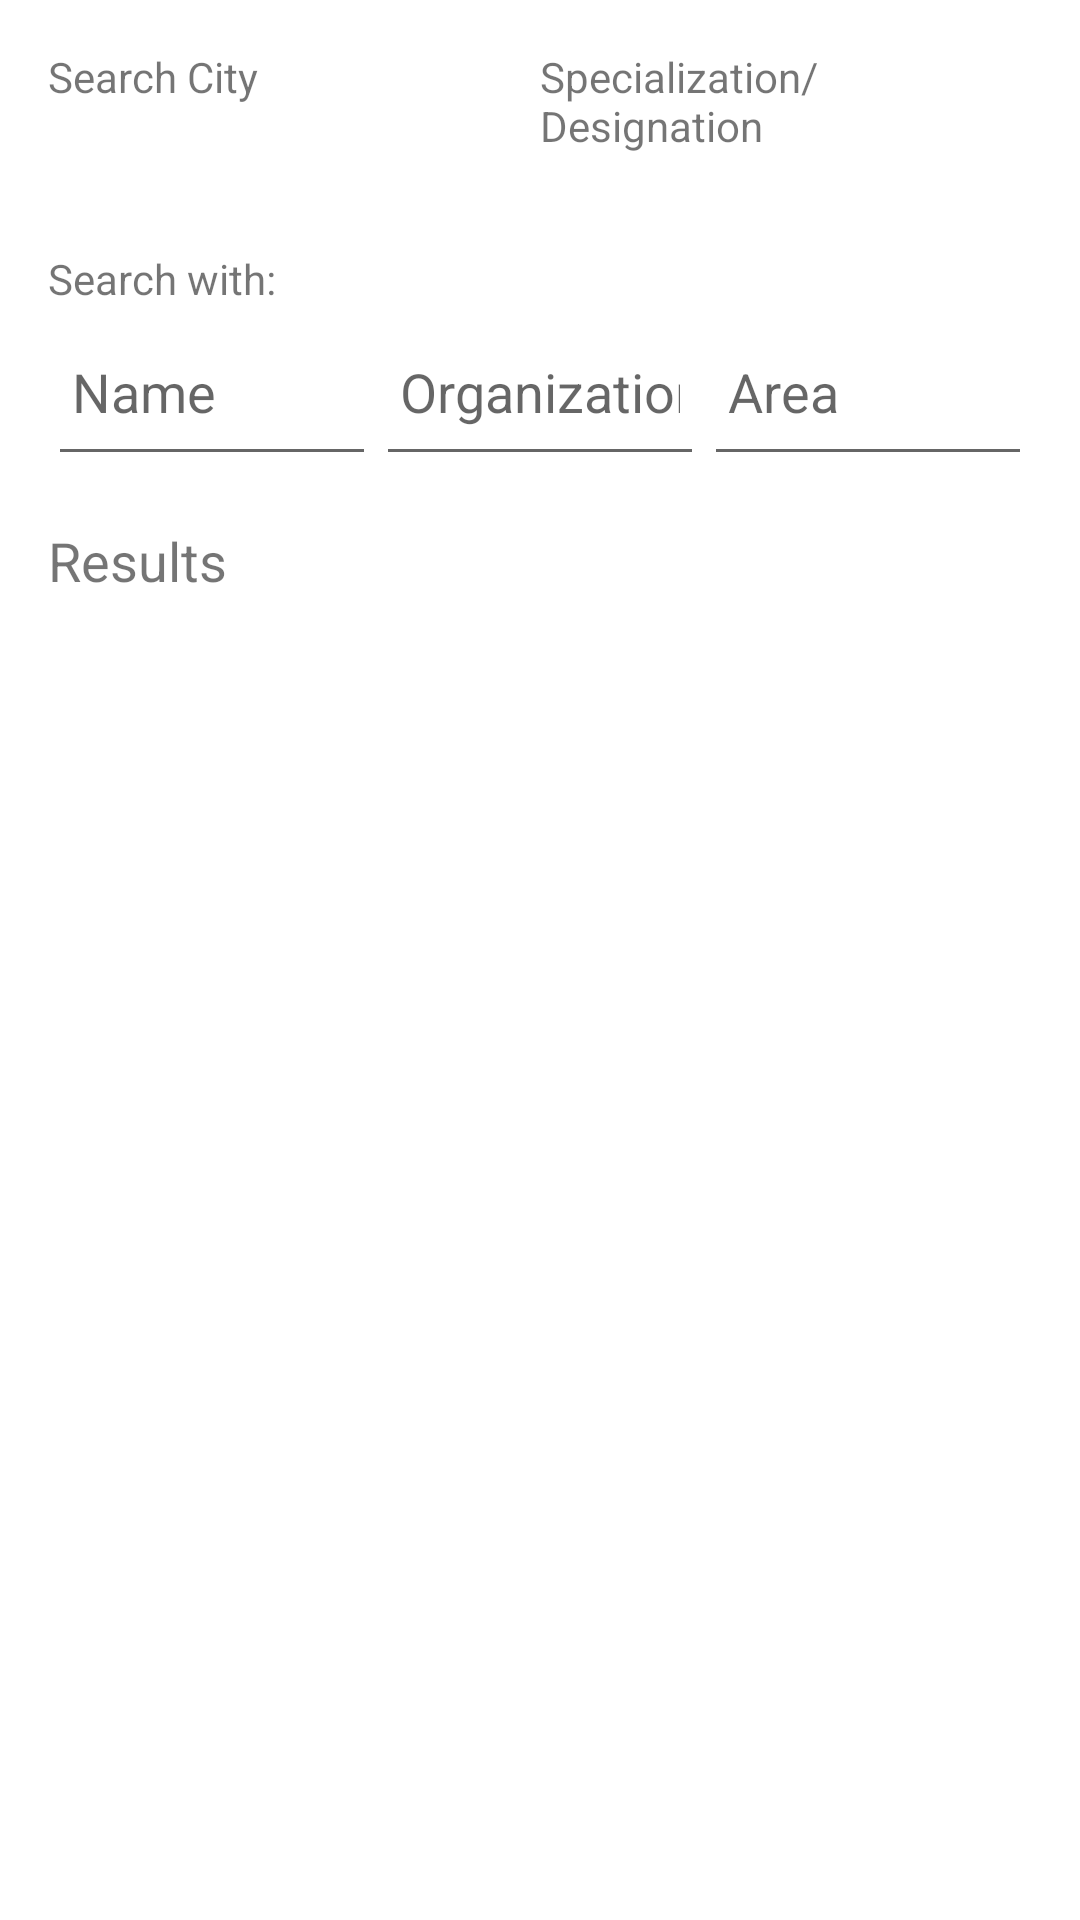

Reconstruct the res/layout file that produces this screen, plus the resources it refers to.
<!-- AndroidManifest.xml: application theme Theme.EmergencyServices -->
<!-- res/layout/activity_number_list_of_service.xml -->
<?xml version="1.0" encoding="utf-8"?>
<LinearLayout xmlns:android="http://schemas.android.com/apk/res/android"
    android:layout_width="match_parent"
    android:layout_height="match_parent"
    xmlns:tools="http://schemas.android.com/tools"
    tools:ignore="all"
    android:orientation="vertical"
    android:padding="16dp">
    <LinearLayout
        android:layout_width="match_parent"
        android:layout_height="wrap_content"
        android:orientation="horizontal">
        <LinearLayout
            android:layout_width="0dp"
            android:layout_weight="1"
            android:layout_height="wrap_content"
            android:orientation="vertical"
            >
            <TextView
                android:id="@+id/tv_city"
                android:layout_width="wrap_content"
                android:layout_height="wrap_content"
                android:text="Search City"/>

            <Spinner
                android:id="@+id/spinner_city"
                android:layout_width="match_parent"
                android:layout_height="wrap_content"
                android:paddingVertical="16dp" />
        </LinearLayout>
        <LinearLayout
            android:layout_width="0dp"
            android:layout_weight="1"
            android:layout_height="wrap_content"
            android:orientation="vertical">
            <TextView
                android:id="@+id/tv_specialization"
                android:layout_width="wrap_content"
                android:layout_height="wrap_content"
                android:text="Specialization/Designation"/>

            <Spinner
                android:id="@+id/spinner_specialization"
                android:layout_width="match_parent"
                android:layout_height="wrap_content"
                android:padding="16dp"/>
        </LinearLayout>
    </LinearLayout>

    <TextView
        android:layout_width="match_parent"
        android:layout_height="wrap_content"
        android:text="Search with:"/>


    <LinearLayout
        android:layout_width="match_parent"
        android:layout_height="wrap_content"
        android:orientation="horizontal">
        <EditText
            android:id="@+id/et_person_name"
            android:layout_width="0dp"
            android:layout_weight="1"
            android:paddingVertical="16dp"
            android:paddingHorizontal="8dp"
            android:layout_height="wrap_content"
            android:hint="Name"
            android:inputType="text" />


        <EditText
            android:id="@+id/et_organization_name"
            android:layout_width="0dp"
            android:layout_weight="1"
            android:paddingVertical="16dp"
            android:paddingHorizontal="8dp"
            android:layout_height="wrap_content"
            android:hint="Organization"
            android:inputType="text" />


        <EditText
            android:id="@+id/et_service_area"
            android:layout_width="0dp"
            android:layout_weight="1"
            android:paddingVertical="16dp"
            android:paddingHorizontal="8dp"
            android:layout_height="wrap_content"
            android:hint="Area"
            android:inputType="text" />
    </LinearLayout>



    <TextView
        android:id="@+id/tv_results"
        android:layout_width="wrap_content"
        android:layout_height="wrap_content"
        android:text="Results"
        android:textSize="18sp"
        android:layout_marginTop="16dp" />

    <androidx.recyclerview.widget.RecyclerView
        android:id="@+id/recycler_view_results"
        android:layout_width="match_parent"
        android:layout_height="0dp"
        android:layout_weight="1"
        android:layout_marginTop="8dp"
        android:padding="8dp"
        android:divider="@android:color/transparent"
        android:dividerHeight="8dp" />

</LinearLayout>
<!-- resources referenced by this layout -->
<resources>
  <style name="Theme.EmergencyServices" parent="Theme.MaterialComponents.Light.NoActionBar">
          
          <item name="colorPrimary">@color/primaryColor</item>
          <item name="colorPrimaryVariant">@color/primaryColor</item>
          <item name="colorOnPrimary">@color/white</item>
          
          <item name="colorSecondary">@color/teal_200</item>
          <item name="colorSecondaryVariant">@color/teal_700</item>
          <item name="colorOnSecondary">@color/black</item>
          
          <item name="android:statusBarColor" tools:targetApi="21">?attr/colorPrimaryVariant</item>
          
          <item name="android:keepScreenOn">true</item>
          <item name="android:windowBackground">@drawable/splash_screen</item>
      </style>
  <color name="primaryColor">#001B14</color>
  <color name="white">#FFFFFFFF</color>
  <color name="teal_200">#FF03DAC5</color>
  <color name="teal_700">#FF018786</color>
  <color name="black">#FF000000</color>
</resources>
